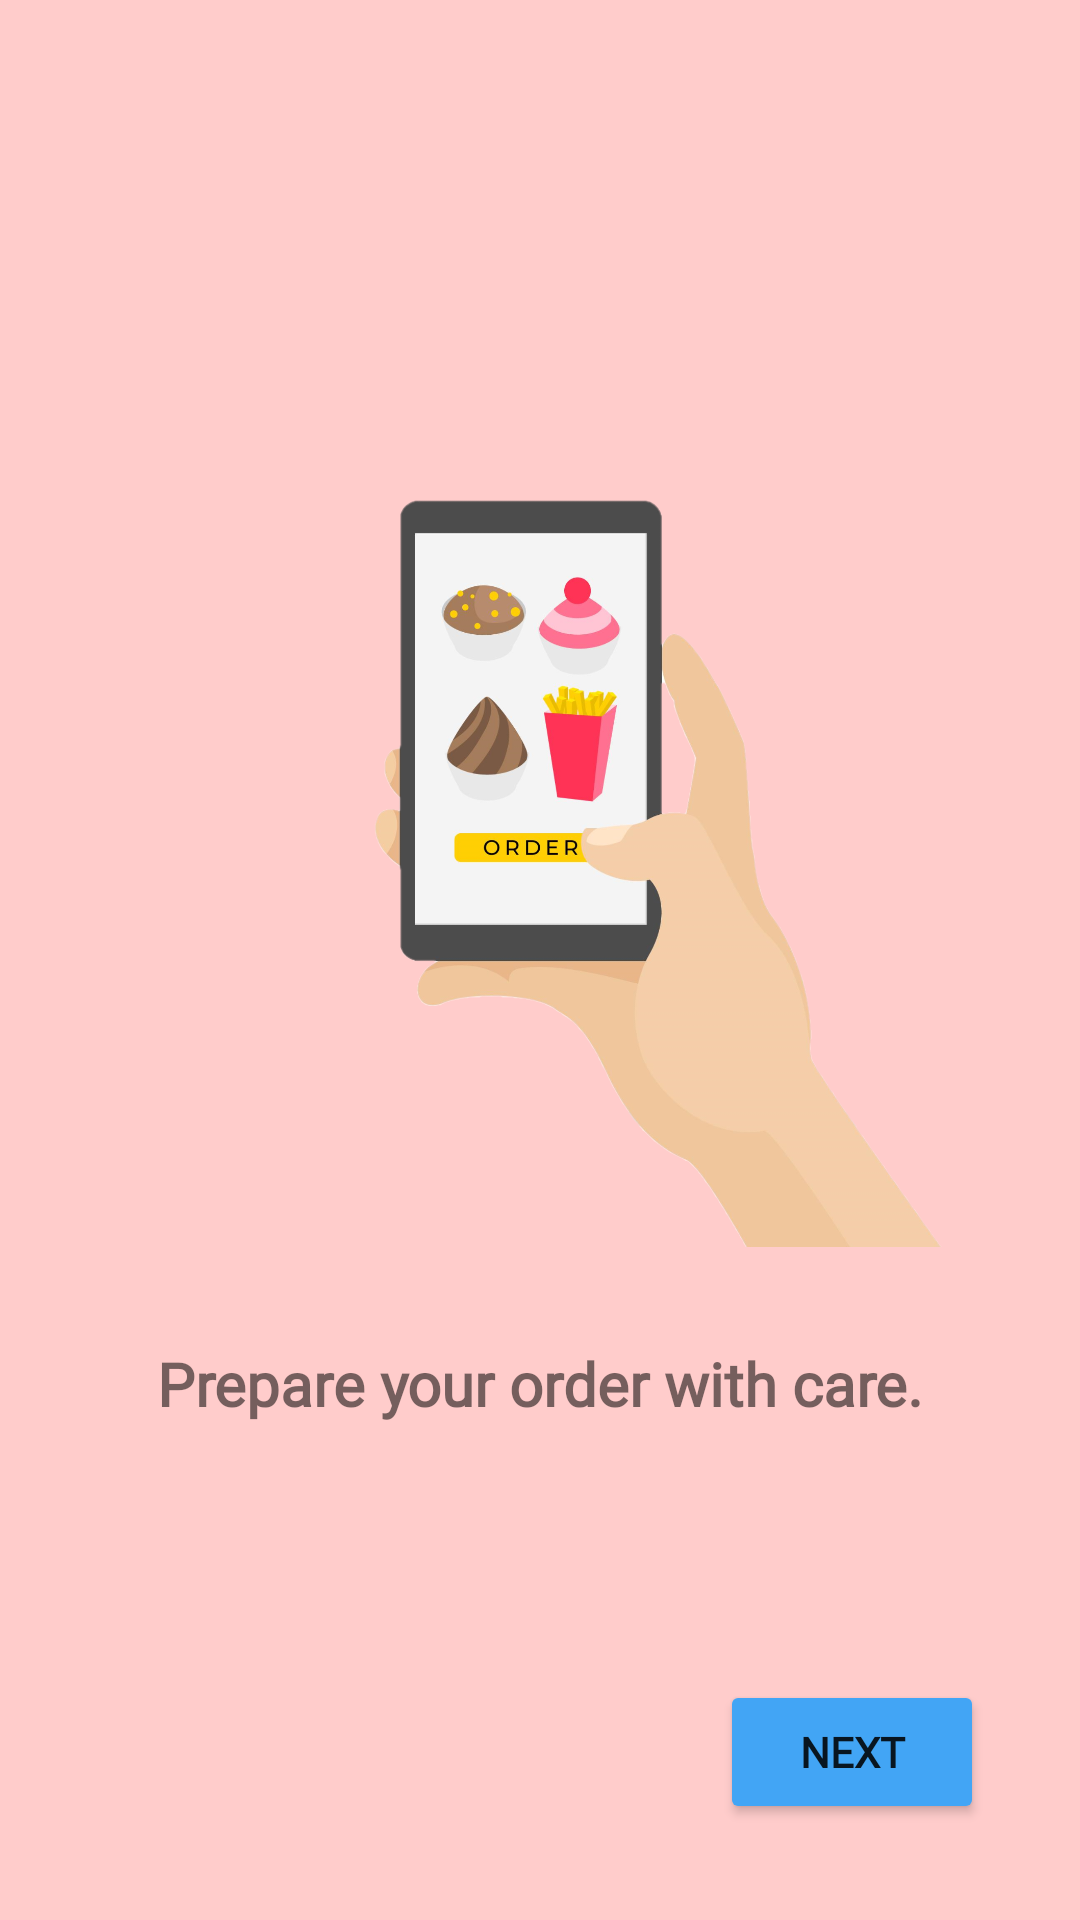

Produce the Android XML layout that renders to this screen, including the resource entries it uses.
<!-- AndroidManifest.xml: application theme Theme.FoodStore -->
<!-- res/layout/fragment_second.xml -->
<?xml version="1.0" encoding="utf-8"?>
<androidx.constraintlayout.widget.ConstraintLayout xmlns:android="http://schemas.android.com/apk/res/android"
    xmlns:app="http://schemas.android.com/apk/res-auto"
    xmlns:tools="http://schemas.android.com/tools"
    android:layout_width="match_parent"
    android:layout_height="match_parent"
    android:background="@color/primaryLightColor"
    tools:context=".ui.onboarding.screens.SecondFragment">

    <ImageView
        android:id="@+id/imageView1"
        android:layout_width="91dp"
        android:layout_height="113dp"
        android:contentDescription="@string/design"
        android:scaleType="fitXY"
        android:src="@drawable/onboarding2"
        app:layout_constraintStart_toStartOf="parent"
        app:layout_constraintTop_toTopOf="parent" />


    <ImageView
        android:id="@+id/ivOrder"
        android:layout_width="0dp"
        android:layout_height="250dp"
        android:contentDescription="@string/design"
        android:elevation="5dp"
        android:src="@drawable/order"
        app:layout_constraintBottom_toTopOf="@+id/onboardingDesc2"
        app:layout_constraintEnd_toEndOf="parent"
        app:layout_constraintHorizontal_bias="0.5"
        app:layout_constraintStart_toStartOf="parent"
        app:layout_constraintTop_toTopOf="parent"
        app:layout_constraintVertical_chainStyle="packed" />

    <TextView
        android:id="@+id/onboardingDesc2"
        android:layout_width="0dp"
        android:layout_height="wrap_content"
        android:layout_marginStart="32dp"
        android:layout_marginTop="32dp"
        android:layout_marginEnd="32dp"
        android:fontFamily="@font/comfortaa"
        android:text="@string/onboarding_description_2"
        android:textAlignment="center"
        android:textSize="20sp"
        android:textStyle="bold"
        app:layout_constraintBottom_toBottomOf="parent"
        app:layout_constraintEnd_toEndOf="parent"
        app:layout_constraintHorizontal_bias="0.5"
        app:layout_constraintStart_toStartOf="parent"
        app:layout_constraintTop_toBottomOf="@+id/ivOrder" />

    <Button
        android:id="@+id/ContinueButton"
        android:layout_width="wrap_content"
        android:layout_height="wrap_content"
        android:layout_marginEnd="32dp"
        android:layout_marginBottom="32dp"
        android:backgroundTint="@color/secondaryColor"
        android:fontFamily="@font/comfortaa"
        android:text="@string/next"
        android:textStyle="bold"
        app:layout_constraintBottom_toBottomOf="parent"
        app:layout_constraintEnd_toEndOf="parent" />

    <ImageView
        android:id="@+id/imageView2"
        android:layout_width="189dp"
        android:layout_height="501dp"
        android:contentDescription="@string/design"
        android:scaleType="fitEnd"
        android:src="@drawable/onboarding3"
        app:layout_constraintEnd_toEndOf="parent"
        app:layout_constraintTop_toTopOf="parent" />

</androidx.constraintlayout.widget.ConstraintLayout>
<!-- resources referenced by this layout -->
<resources>
  <color name="primaryLightColor">#ffcccb</color>
  <color name="secondaryColor">#42a5f5</color>
  <!-- drawable order: png bitmap (drawable, 305545 bytes) -->
  <string name="design">design</string>
  <string name="next">NEXT</string>
  <string name="onboarding_description_2">Prepare your order with care.</string>
  <style name="Theme.FoodStore" parent="Theme.MaterialComponents.DayNight.DarkActionBar">
          
          <item name="colorPrimary">@color/primaryColor</item>
          <item name="colorPrimaryVariant">@color/primaryDarkColor</item>
          <item name="colorOnPrimary">@color/white</item>
          
          <item name="colorSecondary">@color/secondaryColor</item>
          <item name="colorSecondaryVariant">@color/secondaryDarkColor</item>
          <item name="colorOnSecondary">@color/black</item>
          
          <item name="android:statusBarColor">@color/primaryDarkColor</item>
          
          <item name="windowActionBar">false</item>
          <item name="windowNoTitle">true</item>
      </style>
  <color name="primaryColor">#ef9a9a</color>
  <color name="primaryDarkColor">#ba6b6c</color>
  <color name="white">#FFFFFFFF</color>
  <color name="secondaryDarkColor">#0077c2</color>
  <color name="black">#FF000000</color>
</resources>
